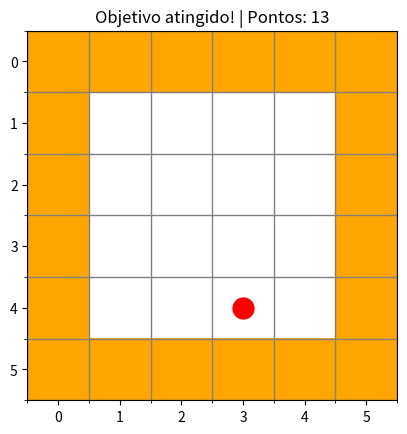

This figure's Python source:
import numpy as np
import random
import matplotlib.pyplot as plt

matriz = np.zeros((6, 6), dtype=int)

matriz[0, :] = 1
matriz[5, :] = 1
matriz[:, 0] = 1
matriz[:, 5] = 1

posicao_coluna = 1
posicao_linha = 1

qtde_vezes = random.randint(3, 7)

for _ in range(qtde_vezes):
    linha = random.randint(1, 4)
    coluna = random.randint(1, 4)

    matriz[linha, coluna] = 2

pontos = 0


def funcaoMapear():
    posicao = matriz[posicao_linha, posicao_coluna]

    if posicao == 2:
        sujeira = True
    else:
        sujeira = False

    return [(posicao_coluna, posicao_linha), sujeira]


def checkObj(sala):
    for linha in range(1, 5):
        for coluna in range(1, 5):
            if sala[linha, coluna] == 2:
                return 1

    return 0


def descer():
    global posicao_linha

    if posicao_linha < 4:
        posicao_linha += 1


def subir():
    global posicao_linha

    if posicao_linha > 1:
        posicao_linha -= 1


def moverDireita():
    global posicao_coluna

    if posicao_coluna < 4:
        posicao_coluna += 1


def moverEsquerda():
    global posicao_coluna

    if posicao_coluna > 1:
        posicao_coluna -= 1


def aspirar():
    matriz[posicao_linha, posicao_coluna] = 0


def buscaLargura(inicio, destino):
    fila = [inicio]
    visitados = {inicio}
    anteriores = {}

    while fila:

        atual = fila.pop(0)

        if atual == destino:
            break

        coluna, linha = atual

        vizinhos = [
            (coluna + 1, linha),
            (coluna - 1, linha),
            (coluna, linha + 1),
            (coluna, linha - 1)
        ]

        for vizinho in vizinhos:

            if vizinho in visitados:
                continue

            coluna_vizinho, linha_vizinho = vizinho

            if not (1 <= coluna_vizinho <= 4 and 1 <= linha_vizinho <= 4):
                continue

            visitados.add(vizinho)
            anteriores[vizinho] = atual
            fila.append(vizinho)

    if destino not in visitados:
        return []

    caminho = []
    atual = destino

    while atual != inicio:
        caminho.append(atual)
        atual = anteriores[atual]

    caminho.append(inicio)
    caminho.reverse()

    return caminho


def encontrarSujeiraMaisProxima():
    sujeiras = []

    for linha in range(1, 5):
        for coluna in range(1, 5):
            if matriz[linha, coluna] == 2:
                sujeiras.append((coluna, linha))

    if not sujeiras:
        return None

    menor_caminho = None

    for sujeira in sujeiras:

        caminho = buscaLargura(
            (posicao_coluna, posicao_linha),
            sujeira
        )

        if menor_caminho is None or len(caminho) < len(menor_caminho):
            menor_caminho = caminho

    return menor_caminho


def agenteObjetivo(percepcao, objObtido):

    global pontos

    if objObtido == 0:
        return "NoOp"

    posicao, sujeira = percepcao

    if sujeira:
        aspirar()
        pontos += 1
        return "aspirar"

    caminho = encontrarSujeiraMaisProxima()

    if caminho is None or len(caminho) < 2:
        return "NoOp"

    proxima_posicao = caminho[1]

    coluna_atual, linha_atual = posicao
    proxima_coluna, proxima_linha = proxima_posicao

    if proxima_coluna > coluna_atual:
        moverDireita()
        pontos += 1
        return "direita"

    if proxima_coluna < coluna_atual:
        moverEsquerda()
        pontos += 1
        return "esquerda"

    if proxima_linha > linha_atual:
        descer()
        pontos += 1
        return "abaixo"

    if proxima_linha < linha_atual:
        subir()
        pontos += 1
        return "acima"

    return "NoOp"


cores = [
    'white',
    'orange',
    'black'
]

fig, ax = plt.subplots()

imagem = ax.imshow(
    matriz,
    cmap=plt.cm.colors.ListedColormap(cores)
)

ax.set_xticks(np.arange(-0.5, 6, 1), minor=True)
ax.set_yticks(np.arange(-0.5, 6, 1), minor=True)

ax.grid(
    which='minor',
    color='gray',
    linestyle='-',
    linewidth=1
)

ax.set_xlim(-0.5, 5.5)
ax.set_ylim(5.5, -0.5)

bolinha, = ax.plot(
    [posicao_coluna],
    [posicao_linha],
    'ro',
    markersize=15
)

plt.ion()

while True:

    percepcao = funcaoMapear()

    objObtido = checkObj(matriz)

    acao = agenteObjetivo(percepcao, objObtido)

    imagem.set_data(matriz)

    bolinha.set_data(
        [posicao_coluna],
        [posicao_linha]
    )

    ax.set_title(
        f"Ação: {acao} | Pontos: {pontos}"
    )

    fig.canvas.draw_idle()
    fig.canvas.flush_events()

    plt.pause(1)

    if acao == "NoOp":
        break

for _ in range(6):
    bolinha.set_visible(False)
    ax.set_title(f"Objetivo atingido! | Pontos: {pontos}")
    fig.canvas.draw_idle()
    fig.canvas.flush_events()
    plt.pause(0.3)

    bolinha.set_visible(True)
    fig.canvas.draw_idle()
    fig.canvas.flush_events()
    plt.pause(0.3)

plt.ioff()
plt.show()

print("Objetivo atingido!")
print(f"Total de pontos: {pontos}")
